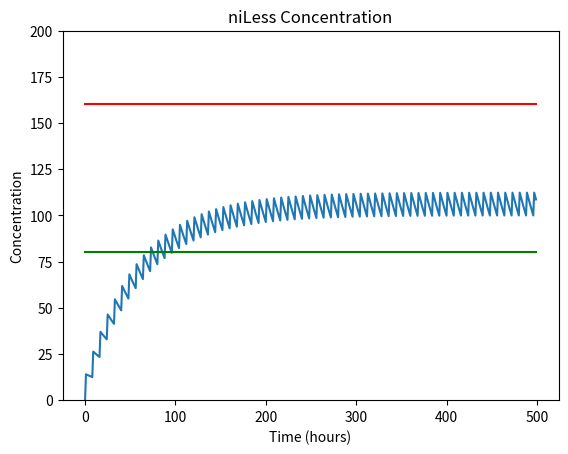

This chart was generated by the following Python code:
#
# niLess.py
#
import matplotlib.pyplot as plt
import math
import numpy as np

import sys
# Process command line arguments

if (len(sys.argv) < 3):
    print('argv too short, usage: python3 <interval> <dosage>')
    print('Using default values for interval (8) and dosage (100)')

    Vinterval = 8   # 8 hours between doses
    Vdosage = 100   # dosage 100mg
else:
    Vinterval = int(sys.argv[1])  # hours between doses
    Vdosage = int(sys.argv[2])    # dosage


half_life = 42            # Polyjuice Potion half-life
interval = Vinterval      # Interval between doses
MEC = 80.                 # Effective concentration
MTC = 160.                 # Toxic concentration
volume = 3000             # blood plasma volume
dosage = Vdosage*1000         # dosage 100mg 
absorption_fraction = 0.42
drug_in_system = 0        # initial amount of drug in system
ln05 = math.log(0.5)
elimination_constant = -ln05/half_life
pulse = 0
entering = absorption_fraction * pulse * dosage
elimination = elimination_constant * drug_in_system
concentration = drug_in_system/volume

simulation_time = 500     # simulation time 500
time_step_size = 1        # time step = 1 hour
num_steps = int(simulation_time/time_step_size)
cumulative_time = 0.0     # initial time = 0

print('\nPARAMETERS\n')

print('niLess half-life:\t',half_life)
print('Interval between doses: \t', interval)
print('Effective concentration:\t', MEC)
print('Toxic concentration: \t', MTC)
print('Blood plasma volume: \t', volume)
print('Dosage: \t', dosage)
print('Absorption fraction: \t', absorption_fraction)
print('Initial amt drug in system: \t', drug_in_system)
print('Elimination constant: \t', elimination_constant)
print('Simulation time (hrs): \t', simulation_time)
print('Time step size: \t', time_step_size)
print('Number of timesteps: \t', num_steps)

values = np.empty(num_steps) 

for time_step in range (num_steps):
    values[time_step] = concentration
    if (time_step % interval == 0):
       pulse = 1
    else:
       pulse = 0
    entering = absorption_fraction * pulse * dosage
    elimination = elimination_constant * drug_in_system
    drug_in_system = drug_in_system - elimination + entering
    concentration = drug_in_system / volume

times = np.linspace(0, simulation_time - time_step_size, num_steps)
# print(values)

MECline = np.full(num_steps, MEC)
MTCline = np.full(num_steps, MTC)

if values.mean() > MEC and values.mean() < MTC and values.max() < MTC:
    plt.figure()
    plt.title('niLess Concentration')
    plt.xlabel('Time (hours)')
    plt.ylabel('Concentration')
    plt.plot(times, values, '-', times, MECline, 'g-', times, MTCline, 'r-')
    plt.ylim(0, 200)
    #plt.plot(values)
    plt.savefig('niLess_dosage_' + 'I' + str(Vinterval)+'_D' + str(Vdosage) + '.png')
    print('\nRESULTS\n')
    print('Minimum value: \t', values.min())
    print('Maximum value: \t', values.max())
    print('Average value: \t', values.mean())
    effective = 0
    while effective < len(values) and values[effective] < MEC :
        effective += 1
        print(len(values))
        print(effective)
    if (effective < len(values)):
        print('Effective at : \t', effective)
        print('Minimum post-effective value: \t', values[effective:].min())
        print('Maximum post-effective value: \t', values[effective:].max())
        print('Average post-effective value: \t', values[effective:].mean())
    else:
        print('Effective at : \t', 0)
        print('Minimum post-effective value: \t', 0)
        print('Maximum post-effective value: \t', 0)
        print('Average post-effective value: \t', 0)
